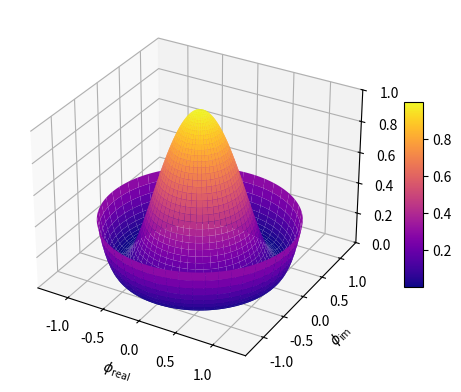

Python code for this plot:
import numpy as np
import matplotlib.pyplot as plt
from matplotlib import cm

fig = plt.figure()
ax = fig.add_subplot(projection='3d')

r = np.linspace(0, 1.25, 500)
p = np.linspace(0, 2*np.pi, 500)
R, P = np.meshgrid(r, p)

x = lambda r, p: r*np.cos(p)
y = lambda r, p: r*np.sin(p)
z = lambda r, p: (r**2-1)**2

surf = ax.plot_surface(x(R, P), y(R, P), z(R, P), cmap = cm.plasma)

ax.set_zlim(0, 1)
ax.set_xlabel(r'$\phi_\mathrm{real}$')
ax.set_ylabel(r'$\phi_\mathrm{im}$')
ax.set_zlabel(r'$V(\phi)$')

fig.colorbar(surf, shrink=0.5, aspect=10)

plt.show()